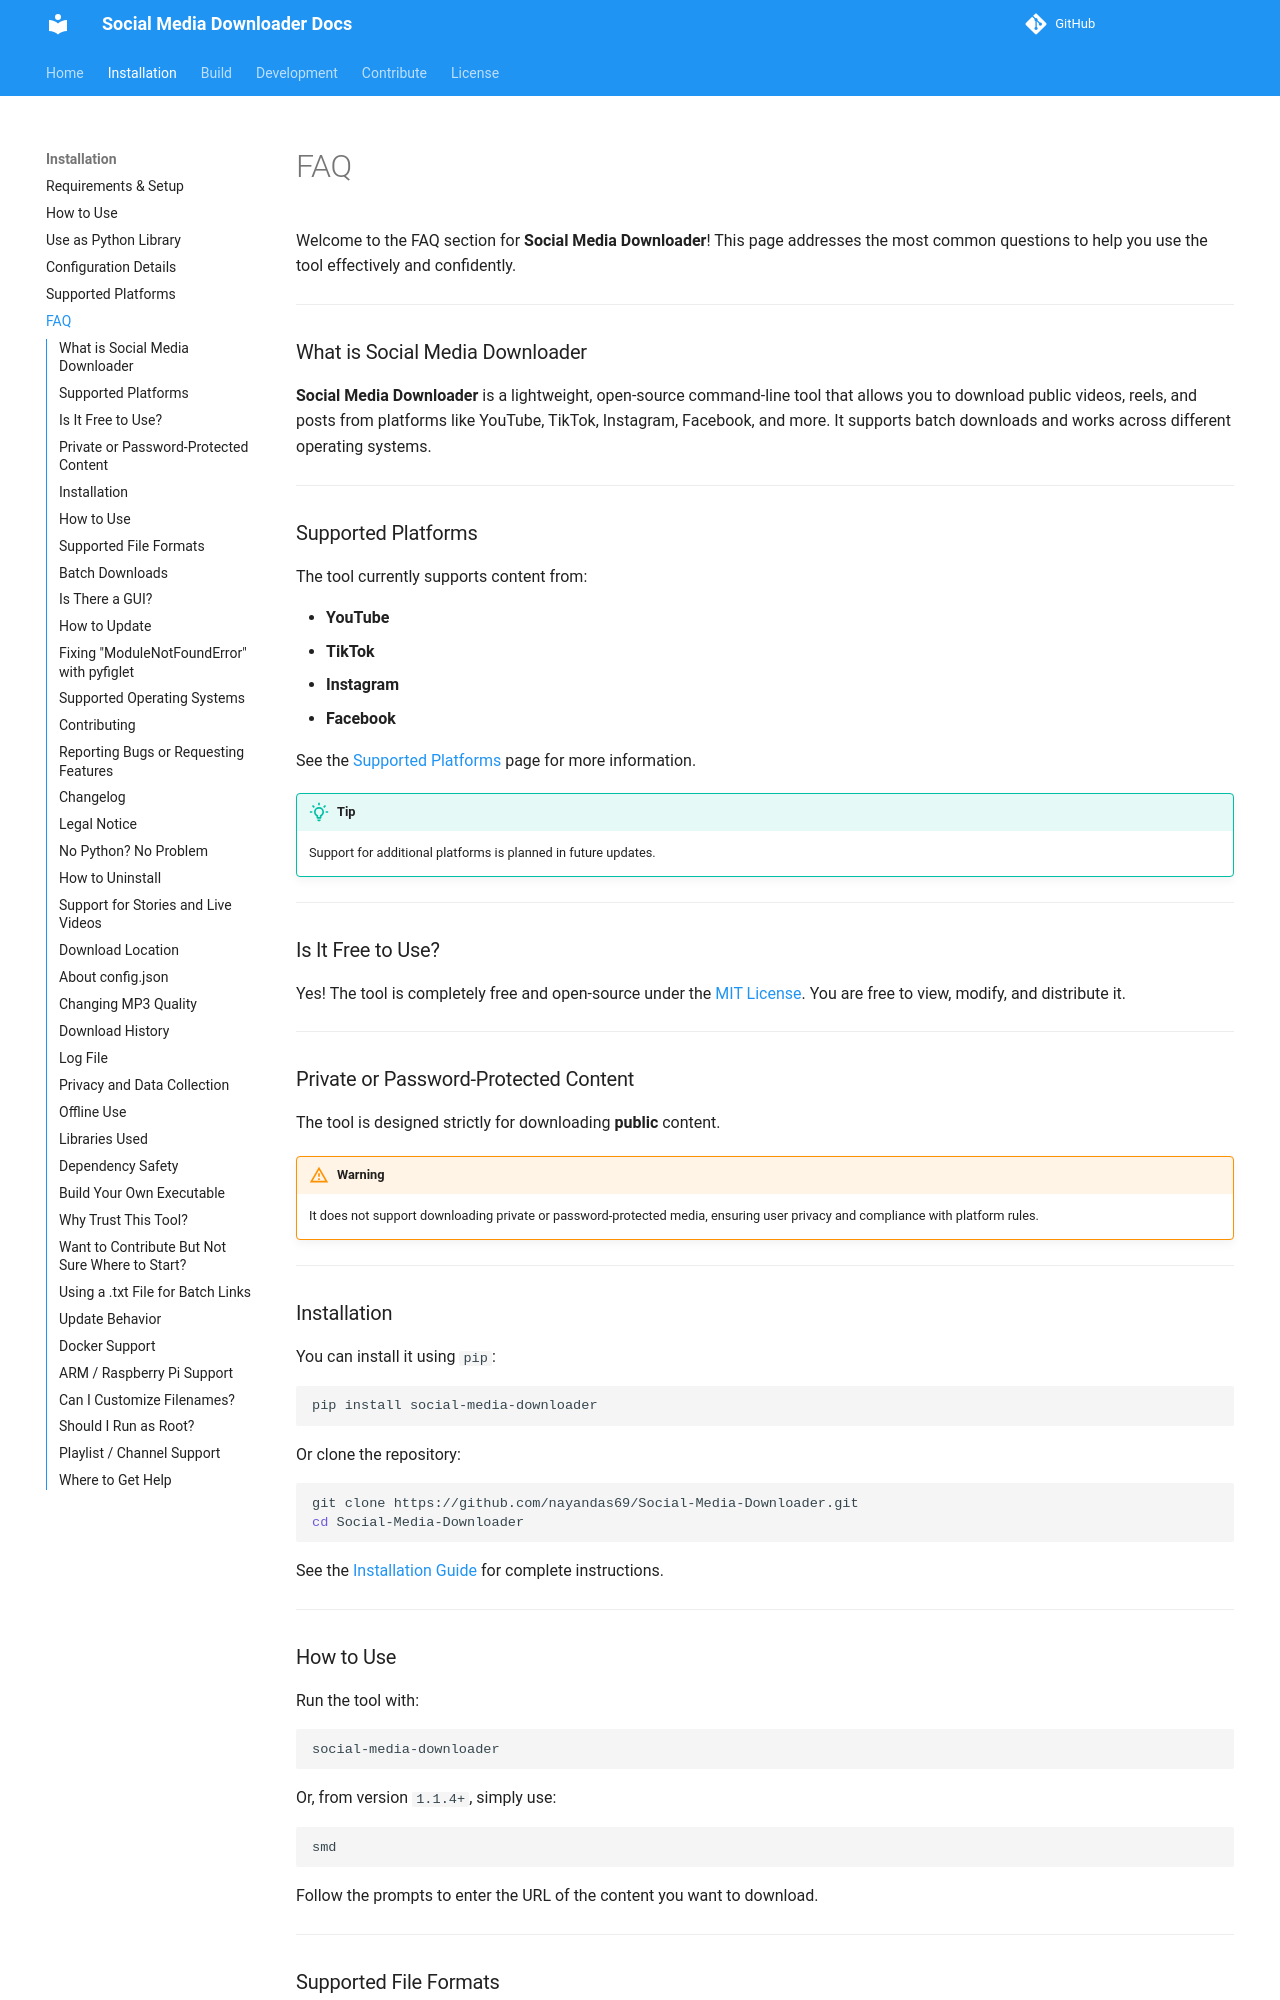

repository: nayandas69/Social-Media-Downloader · page: faq/index.html · generator: mkdocs

---
title: ❓ Frequently Asked Questions
---

Welcome to the FAQ section for **Social Media Downloader**! This page addresses the most common questions to help you use the tool effectively and confidently.

---

### What is Social Media Downloader

**Social Media Downloader** is a lightweight, open-source command-line tool that allows you to download public videos, reels, and posts from platforms like YouTube, TikTok, Instagram, Facebook, and more. It supports batch downloads and works across different operating systems.

---

### Supported Platforms

The tool currently supports content from:

- **YouTube**
- **TikTok**
- **Instagram**
- **Facebook**

See the [Supported Platforms](./supported-platforms.md) page for more information.

!!! tip
    Support for additional platforms is planned in future updates.

---

### Is It Free to Use?

Yes! The tool is completely free and open-source under the [MIT License](https://github.com/nayandas69/Social-Media-Downloader/blob/main/LICENSE). You are free to view, modify, and distribute it.

---

### Private or Password-Protected Content

The tool is designed strictly for downloading **public** content.

!!! warning
    It does not support downloading private or password-protected media, ensuring user privacy and compliance with platform rules.

---

### Installation

You can install it using `pip`:

```bash
pip install social-media-downloader
```

Or clone the repository:

```bash
git clone https://github.com/nayandas69/Social-Media-Downloader.git
cd Social-Media-Downloader
```

See the [Installation Guide](./installation.md) for complete instructions.

---
